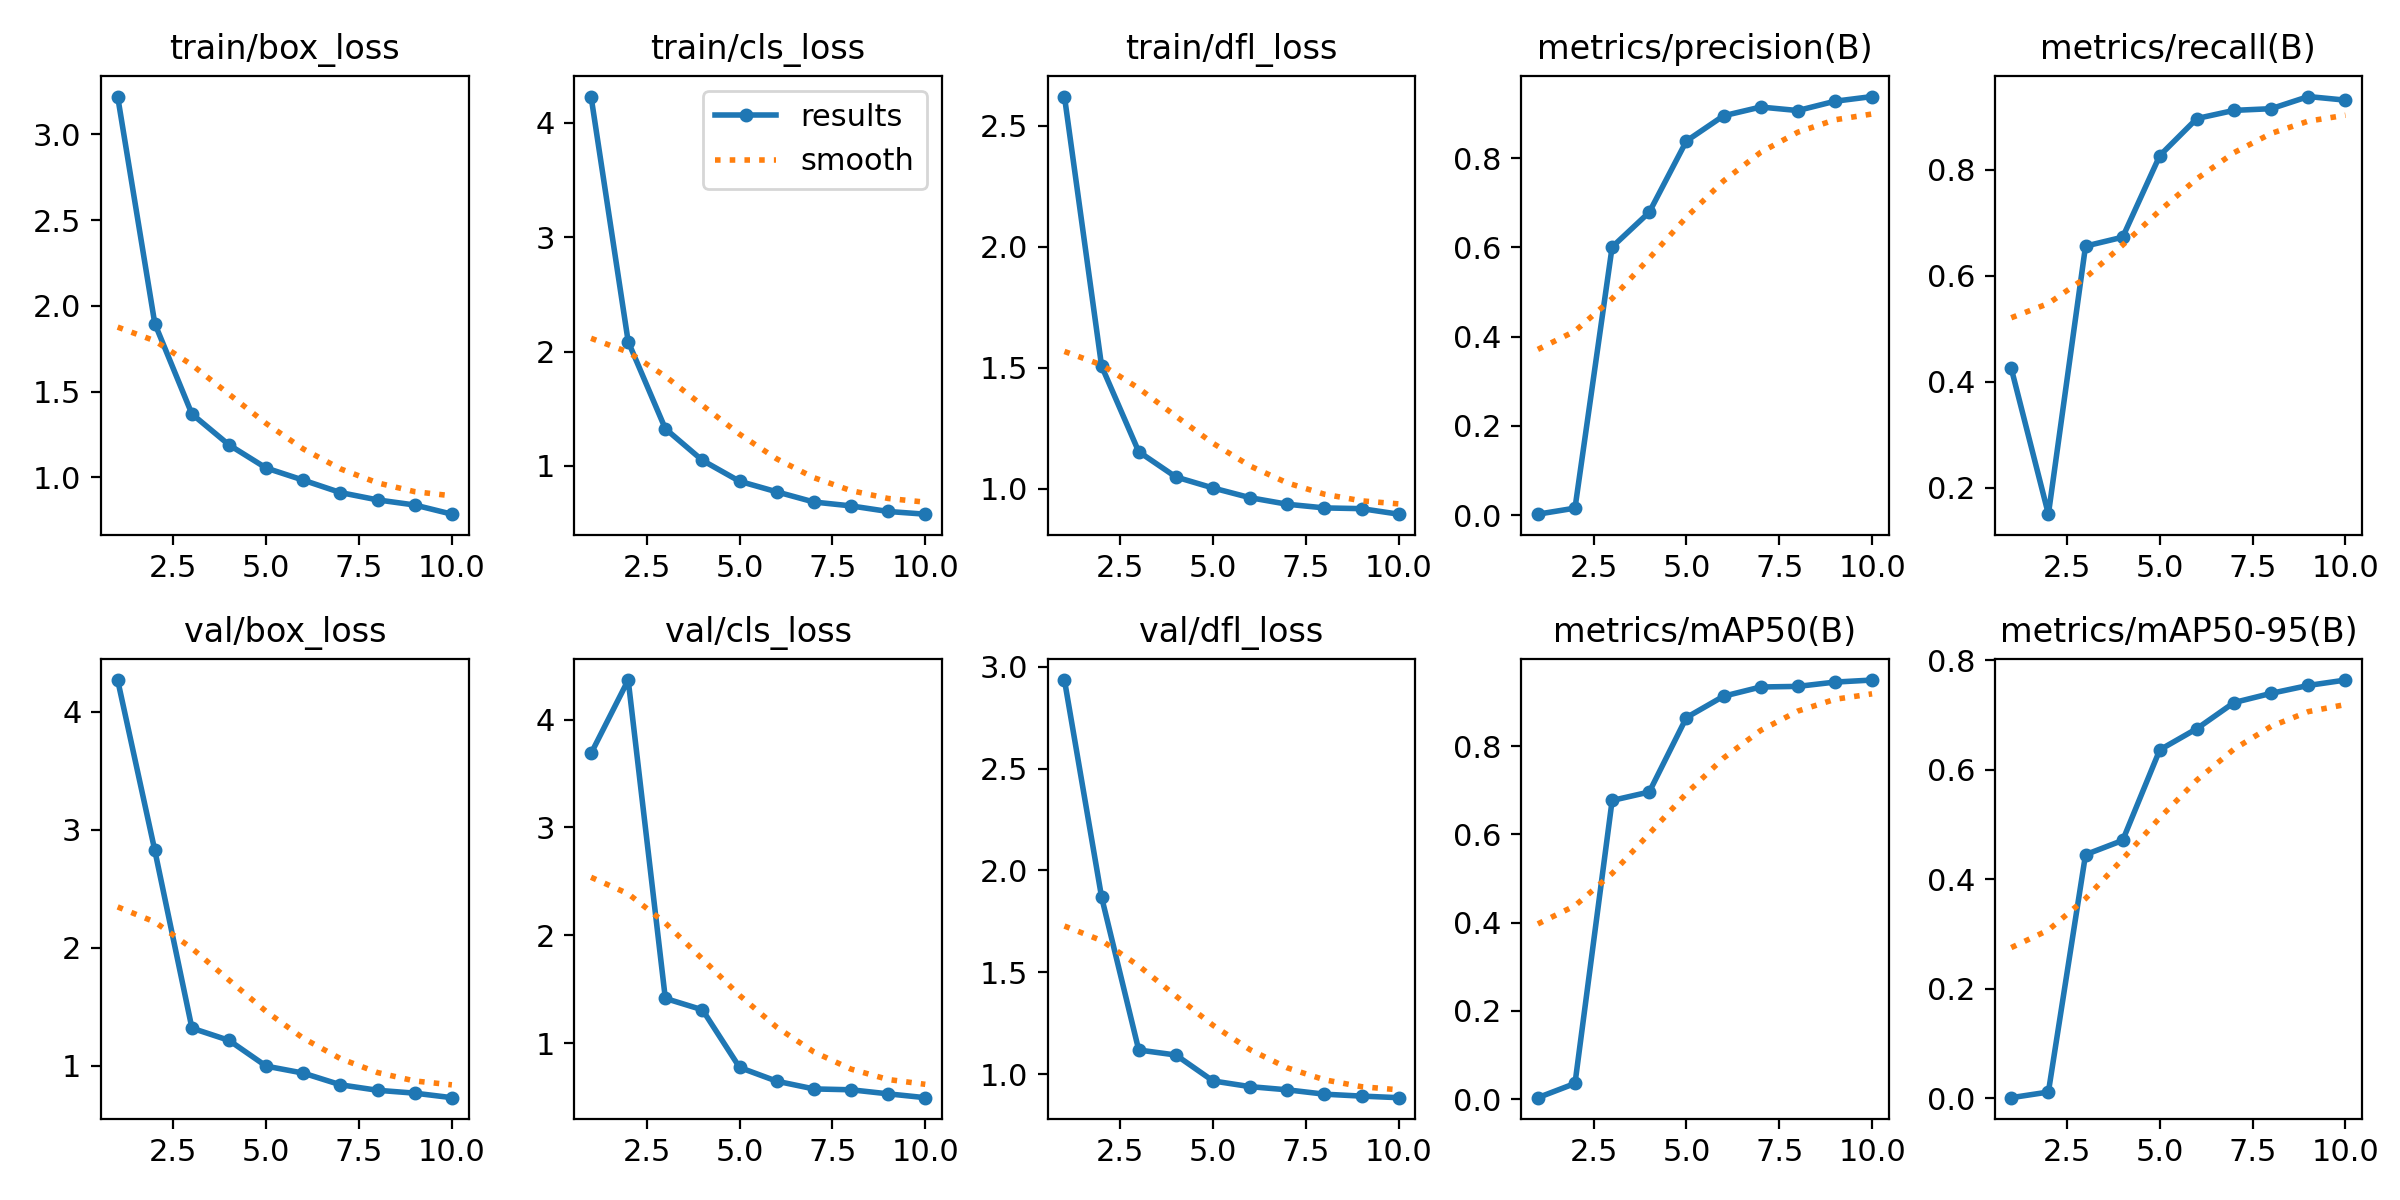

Source data for this figure (header and first rows):
epoch, time, train/box_loss, train/cls_loss, train/dfl_loss, metrics/precision(B), metrics/recall(B), metrics/mAP50(B), metrics/mAP50-95(B), val/box_loss, val/cls_loss, val/dfl_loss, lr/pg0, lr/pg1, lr/pg2
1, 39.03, 3.221, 4.229, 2.62, 0.00196, 0.4253, 0.00331, 0.00092, 4.27, 3.687, 2.934, 0.0004627, 0.0004627, 0.0004627
2, 47.05, 1.897, 2.087, 1.507, 0.0155, 0.1499, 0.03553, 0.01123, 2.826, 4.367, 1.868, 0.0008461, 0.0008461, 0.0008461
3, 54.62, 1.369, 1.326, 1.153, 0.6007, 0.6562, 0.6771, 0.4451, 1.317, 1.414, 1.118, 0.001135, 0.001135, 0.001135
4, 61.77, 1.188, 1.049, 1.048, 0.6785, 0.673, 0.6963, 0.4711, 1.213, 1.309, 1.093, 0.001005, 0.001005, 0.001005
5, 68.85, 1.053, 0.866, 1.003, 0.8381, 0.8272, 0.865, 0.6366, 0.9946, 0.7741, 0.966, 0.0008631, 0.0008631, 0.0008631
6, 75.92, 0.9825, 0.7741, 0.9627, 0.8946, 0.8972, 0.9134, 0.6755, 0.9353, 0.6468, 0.9379, 0.0007216, 0.0007216, 0.0007216
7, 82.94, 0.9101, 0.685, 0.9357, 0.9143, 0.9125, 0.9343, 0.7231, 0.8363, 0.5751, 0.9223, 0.0005802, 0.0005802, 0.0005802
8, 90.11, 0.8674, 0.6511, 0.9206, 0.9064, 0.9157, 0.9357, 0.7399, 0.7897, 0.5672, 0.9009, 0.0004387, 0.0004387, 0.0004387
9, 97.19, 0.8376, 0.6023, 0.9175, 0.9273, 0.9386, 0.9454, 0.7543, 0.7655, 0.5294, 0.8914, 0.0002972, 0.0002972, 0.0002972
10, 104.6, 0.7841, 0.5788, 0.8947, 0.9378, 0.9318, 0.9501, 0.7642, 0.727, 0.4939, 0.8838, 0.0001558, 0.0001558, 0.0001558
